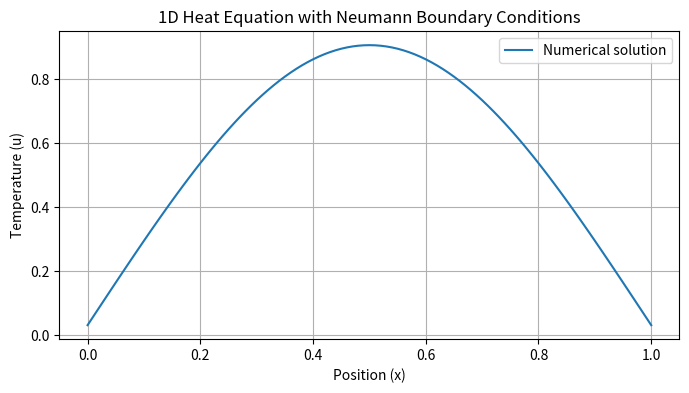

The script that saved this image:
import numpy as np
import matplotlib.pyplot as plt

# Parameters
L = 1.0  # Length of the rod
T = 1.0  # Total simulation time
Nx = 100  # Number of spatial grid points
Nt = 1000  # Number of time steps
alpha = 0.01  # Thermal diffusivity
dx = L / Nx  # Spatial step size
dt = T / Nt  # Time step size

# Initialize temperature field
u = np.zeros(Nx + 1)

# Set initial condition (u(x, 0) = sin(pi*x))
x = np.linspace(0, L, Nx + 1)
u[:] = np.sin(np.pi * x)

# Neumann boundary conditions (du/dx = 0 at both ends)
u[0] = u[1]
u[-1] = u[-2]

# Finite difference scheme
for n in range(Nt):
    u_new = np.copy(u)
    for i in range(1, Nx):
        u_new[i] = u[i] + alpha * dt / dx**2 * (u[i+1] - 2*u[i] + u[i-1])
    u = u_new

# Plot the final temperature distribution
plt.figure(figsize=(8, 4))
plt.plot(x, u, label="Numerical solution")
plt.xlabel("Position (x)")
plt.ylabel("Temperature (u)")
plt.title("1D Heat Equation with Neumann Boundary Conditions")
plt.grid(True)
plt.legend()
plt.show()
